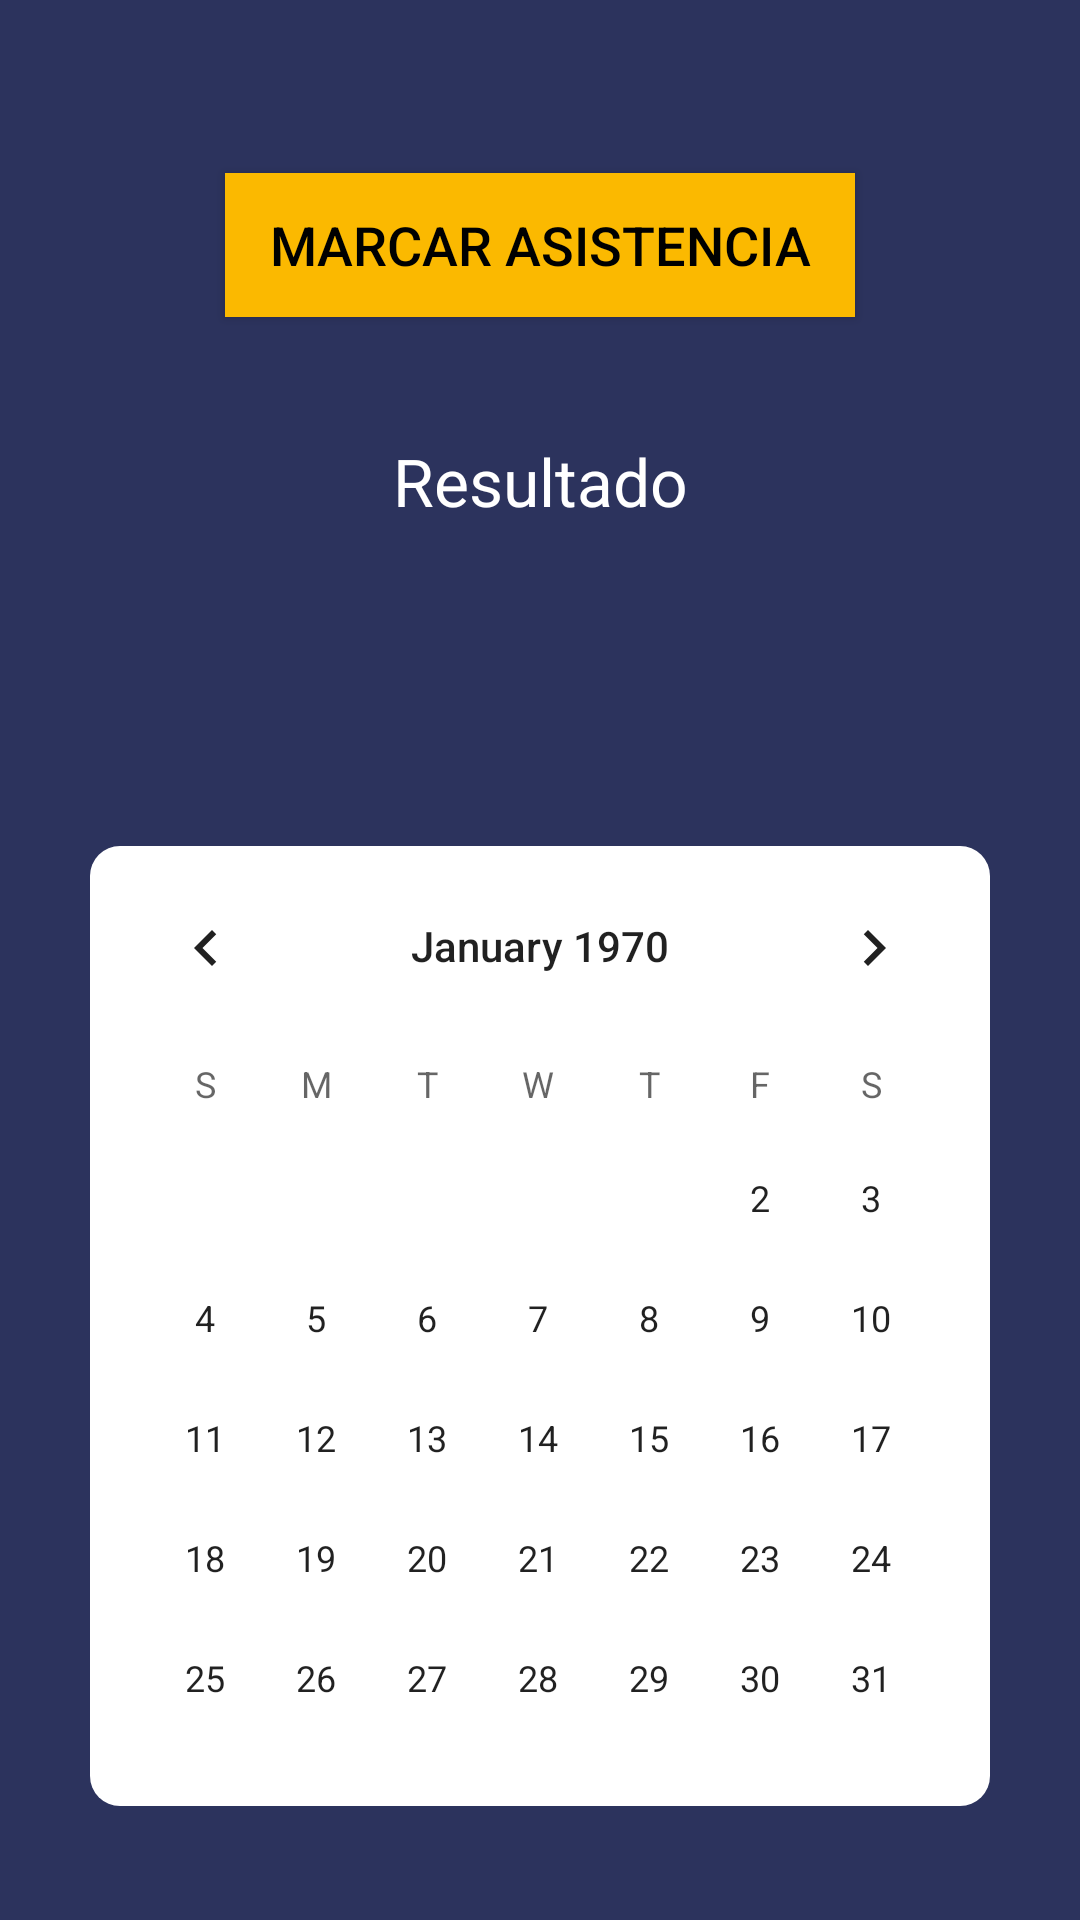

This screen was rendered from an Android layout file. Write that file and the resources it references.
<!-- AndroidManifest.xml: activity theme AppTheme -->
<!-- res/layout/activity_assistance.xml -->
<?xml version="1.0" encoding="utf-8"?>
<LinearLayout xmlns:android="http://schemas.android.com/apk/res/android"
    xmlns:app="http://schemas.android.com/apk/res-auto"
    xmlns:tools="http://schemas.android.com/tools"
    android:layout_width="match_parent"
    android:layout_height="match_parent"
    android:gravity="center"
    android:orientation="vertical"
    android:background="@color/colorPrimaryDarker"
    android:weightSum="15"
    tools:context=".AssistanceActivity">


    <Button
        android:layout_marginTop="20dp"
        android:background="@color/colorPrimary"
        android:layout_alignParentTop="true"
        android:layout_centerInParent="true"
        android:textColor="#000"
        android:id="@+id/btn_QR"
        android:layout_width="wrap_content"
        android:layout_height="wrap_content"
        android:text="Marcar Asistencia"
        android:ems="10"
        android:textSize="18sp" />


    <TextView
        android:layout_centerInParent="true"
        android:layout_margin="40dp"
        android:layout_alignParentTop="true"
        android:id="@+id/resultadoQR"
        android:layout_width="match_parent"
        android:layout_height="wrap_content"
        android:text="Resultado"
        android:gravity="center"
        android:textSize="22sp"
        android:layout_marginTop="20dp"
        android:textColor="#ffff"
        />

    <TextView
        android:id="@+id/txtAsistencia"
        android:layout_width="300dp"
        android:layout_height="wrap_content"
        android:textColor="@color/white"/>

    <LinearLayout
        android:background="@drawable/bg_calen"
        android:layout_marginTop="48dp"
        android:layout_width="300dp"
        android:layout_height="wrap_content">

        <CalendarView
        android:id="@+id/calendarView"
        android:layout_width="wrap_content"
        android:layout_height="320dp"/>


    </LinearLayout>

</LinearLayout>
<!-- resources referenced by this layout -->
<resources>
  <color name="colorPrimary">#FBB900</color>
  <color name="colorPrimaryDarker">#E6171E4D</color>
  <!-- drawable bg_calen (drawable-v24) -->
  <?xml version="1.0" encoding="utf-8"?>
  <shape xmlns:android="http://schemas.android.com/apk/res/android">
  
      <corners
          android:radius="10dp"
  
          />
      <solid
          android:color="#FFF"
          />
  </shape>
  <style name="AppTheme" parent="Theme.AppCompat.Light.DarkActionBar">
          
          <item name="colorPrimary">@color/colorPrimary</item>
          <item name="colorPrimaryDark">@color/colorPrimaryDark</item>
          <item name="colorAccent">@color/colorAccent</item>
      </style>
  <color name="colorPrimaryDark">#E61E2763</color>
  <color name="colorAccent">#FFFFFF</color>
  <!-- not gathered from this repository: default colours our renderer supplied (Android Studio template values) -->
  <color name="white">#FFFFFFFF</color>
</resources>
